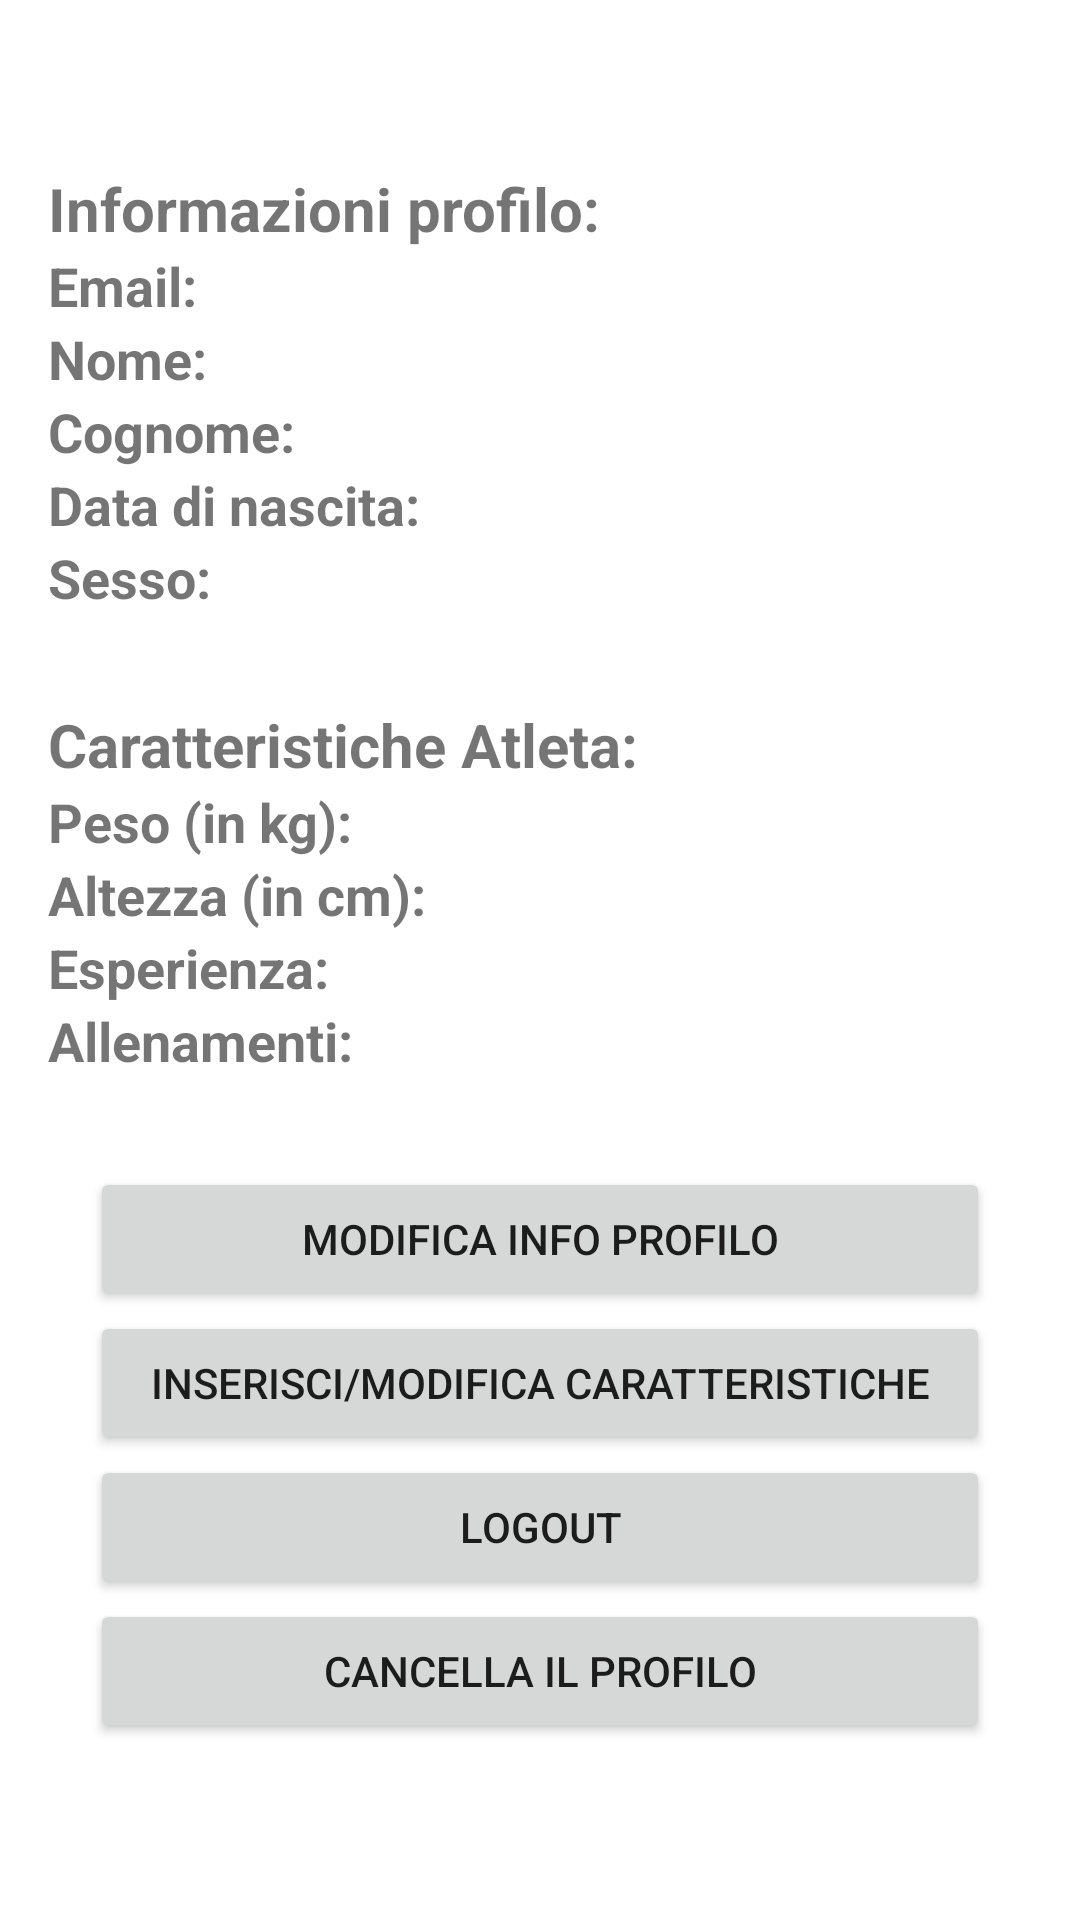

Reconstruct the res/layout file that produces this screen, plus the resources it refers to.
<!-- AndroidManifest.xml: application theme Theme.SmartGym -->
<!-- res/layout/fragment_profile.xml -->
<?xml version="1.0" encoding="utf-8"?>
<FrameLayout xmlns:android="http://schemas.android.com/apk/res/android"
    xmlns:app="http://schemas.android.com/apk/res-auto"
    xmlns:tools="http://schemas.android.com/tools"
    android:layout_width="match_parent"
    android:layout_height="match_parent"
    tools:context=".infoUtenti.application.activity.ProfileFragment">

    <RelativeLayout
        android:layout_width="match_parent"
        android:layout_height="match_parent"
        android:padding="16dp">

        <LinearLayout
            android:id="@+id/ll1"
            android:layout_marginTop="40dp"
            android:layout_width="wrap_content"
            android:layout_height="wrap_content"
            android:orientation="vertical">

            <TextView
                android:id="@+id/tvInfoProfilo"
                android:layout_width="wrap_content"
                android:layout_height="wrap_content"
                android:text="Informazioni profilo:"
                android:textStyle="bold"
                android:textSize="20sp"/>

            <TextView
                android:id="@+id/tvEmail"
                android:layout_width="wrap_content"
                android:layout_height="wrap_content"
                android:text="Email:"
                android:textStyle="bold"
                android:textSize="18sp"/>

            <TextView
                android:id="@+id/tvNome"
                android:layout_width="wrap_content"
                android:layout_height="wrap_content"
                android:text="Nome:"
                android:textStyle="bold"
                android:textSize="18sp"/>

            <TextView
                android:id="@+id/tvCognome"
                android:layout_width="wrap_content"
                android:layout_height="wrap_content"
                android:text="Cognome:"
                android:textStyle="bold"
                android:textSize="18sp"/>

            <TextView
                android:id="@+id/tvDataDiNascita"
                android:layout_width="wrap_content"
                android:layout_height="wrap_content"
                android:text="Data di nascita:"
                android:textStyle="bold"
                android:textSize="18sp"/>

            <TextView
                android:id="@+id/tvSesso"
                android:layout_width="wrap_content"
                android:layout_height="wrap_content"
                android:text="Sesso:"
                android:textStyle="bold"
                android:textSize="18sp"/>

        </LinearLayout>

        <FrameLayout
            android:id="@+id/fl1"
            android:layout_below="@id/ll1"
            android:layout_width="match_parent"
            android:layout_height="30dp"/>

        <LinearLayout
            android:id="@+id/ll2"
            android:layout_below="@id/fl1"
            android:layout_width="wrap_content"
            android:layout_height="wrap_content"
            android:orientation="vertical">

            <TextView
                android:id="@+id/tv"
                android:layout_width="wrap_content"
                android:layout_height="wrap_content"
                android:text="Caratteristiche Atleta:"
                android:textStyle="bold"
                android:textSize="20sp"/>

            <TextView
                android:id="@+id/tvPeso"
                android:layout_width="wrap_content"
                android:layout_height="wrap_content"
                android:text="Peso (in kg):"
                android:textStyle="bold"
                android:textSize="18sp"/>

            <TextView
                android:id="@+id/tvAltezza"
                android:layout_width="wrap_content"
                android:layout_height="wrap_content"
                android:text="Altezza (in cm):"
                android:textStyle="bold"
                android:textSize="18sp"/>

            <TextView
                android:id="@+id/tvEsperienza"
                android:layout_width="wrap_content"
                android:layout_height="wrap_content"
                android:text="Esperienza:"
                android:textStyle="bold"
                android:textSize="18sp"/>

            <TextView
                android:id="@+id/tvNumAllenamenti"
                android:layout_width="wrap_content"
                android:layout_height="wrap_content"
                android:text="Allenamenti:"
                android:textStyle="bold"
                android:textSize="18sp"/>

        </LinearLayout>

        <FrameLayout
            android:id="@+id/fl2"
            android:layout_below="@id/ll2"
            android:layout_width="match_parent"
            android:layout_height="30dp"/>

        <LinearLayout
            android:id="@+id/ll3"
            android:layout_below="@id/fl2"
            android:layout_width="wrap_content"
            android:layout_height="wrap_content"
            android:layout_centerHorizontal="true"
            android:orientation="vertical">

            <Button
                android:id="@+id/btModificaInfo"
                android:layout_width="300dp"
                android:layout_height="wrap_content"
                android:text="modifica info profilo"/>

            <Button
                android:id="@+id/btModificaCaratteristiche"
                android:layout_width="300dp"
                android:layout_height="wrap_content"
                android:text="inserisci/modifica caratteristiche"/>

            <Button
                android:id="@+id/btLogout"
                android:layout_width="300dp"
                android:layout_height="wrap_content"
                android:text="Logout"/>

            <Button
                android:id="@+id/btCancellaProfilo"
                android:layout_width="300dp"
                android:layout_height="wrap_content"
                android:text="cancella il profilo"/>

        </LinearLayout>

    </RelativeLayout>

</FrameLayout>
<!-- resources referenced by this layout -->
<resources>
  <style name="Theme.SmartGym" parent="Theme.MaterialComponents.DayNight.DarkActionBar">
          
          
          <item name="colorPrimary">@color/purple_700</item>
          <item name="colorPrimaryVariant">@color/purple_700</item>
          <item name="colorOnPrimary">@color/white</item>
          
          <item name="colorSecondary">@color/teal_200</item>
          <item name="colorSecondaryVariant">@color/teal_700</item>
          <item name="colorOnSecondary">@color/black</item>
          
          <item name="android:statusBarColor">?attr/colorPrimaryVariant</item>
          
      </style>
  <!-- not gathered from this repository: default colours our renderer supplied (Android Studio template values) -->
  <color name="purple_700">#FF3700B3</color>
  <color name="teal_200">#FF03DAC5</color>
  <color name="teal_700">#FF018786</color>
  <color name="black">#FF000000</color>
  <color name="white">#FFFFFFFF</color>
</resources>
